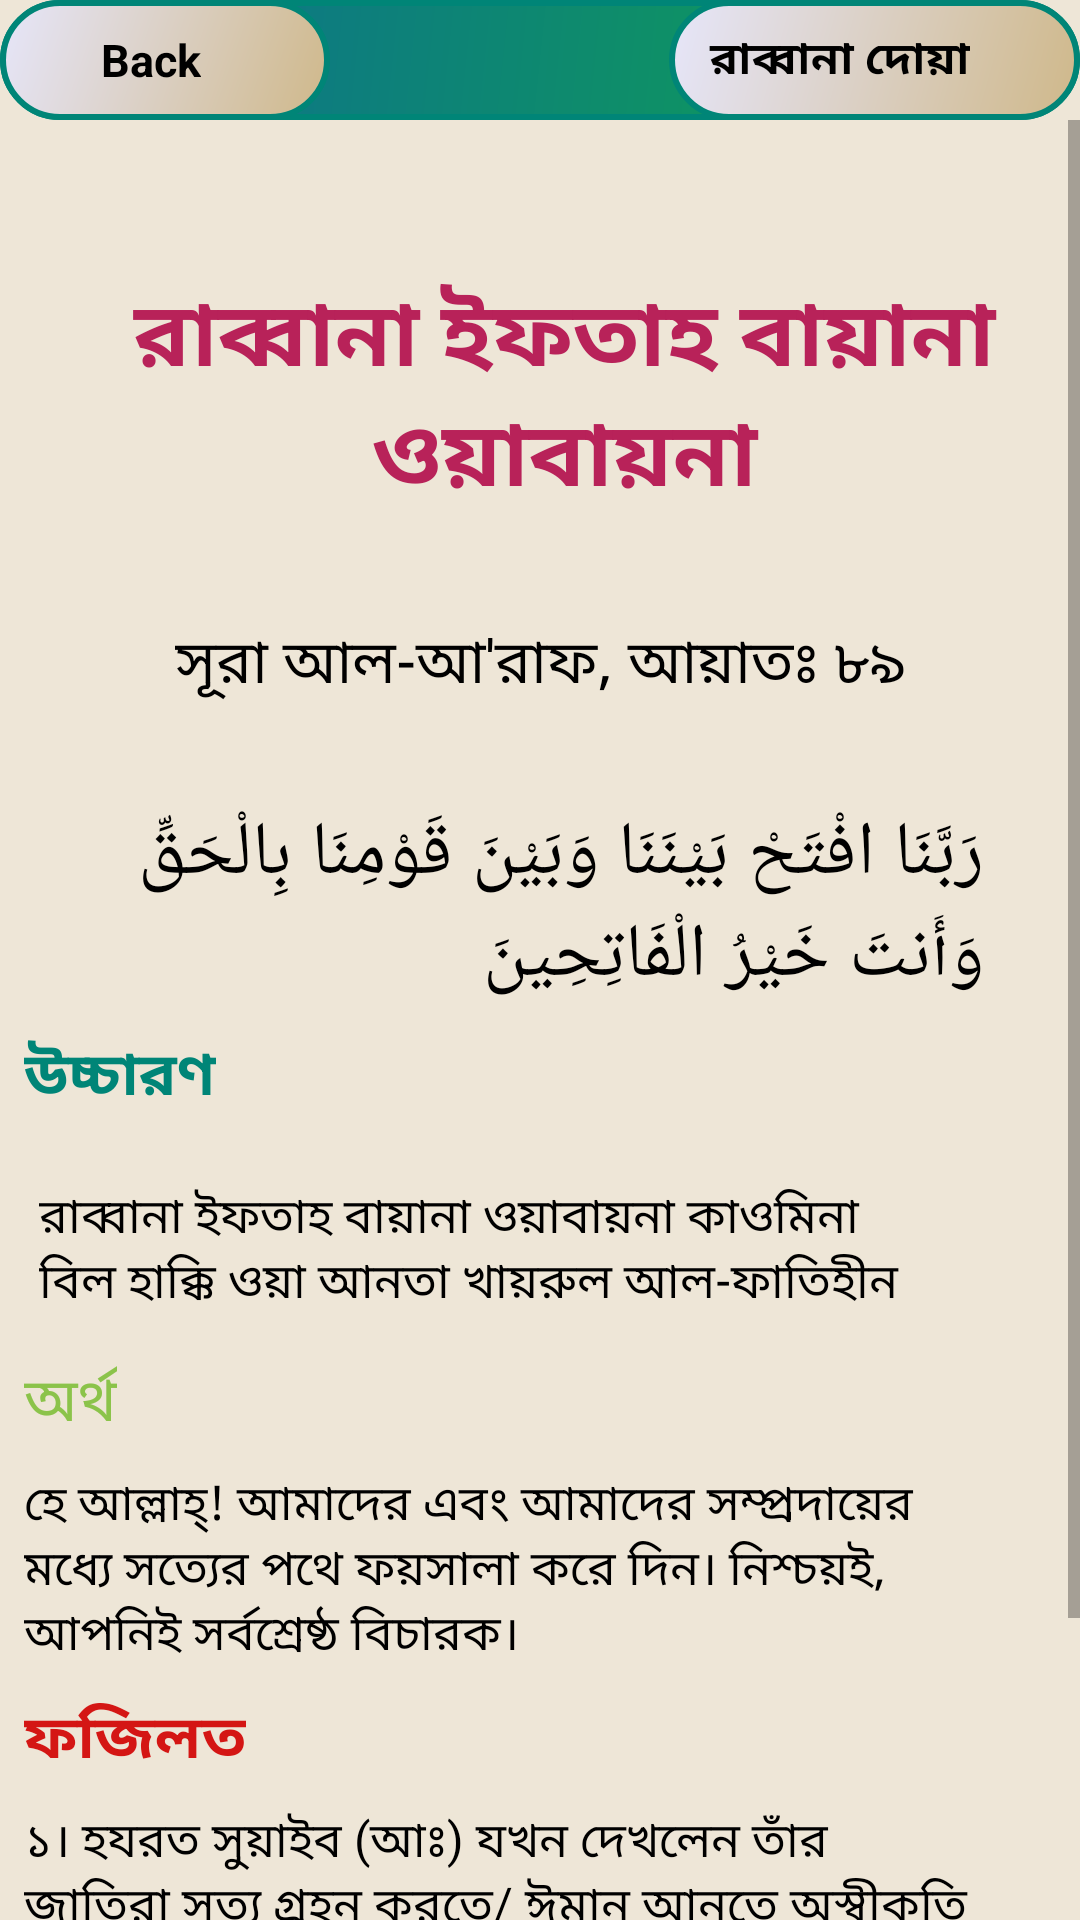

Write the Android layout XML for this screen, with the resource values it uses.
<!-- AndroidManifest.xml: application theme AppTheme -->
<!-- res/layout/activity_rabban22.xml -->
<?xml version="1.0" encoding="utf-8"?>
<android.support.constraint.ConstraintLayout xmlns:android="http://schemas.android.com/apk/res/android"
    xmlns:app="http://schemas.android.com/apk/res-auto"
    xmlns:tools="http://schemas.android.com/tools"
    android:layout_width="match_parent"
    android:layout_height="match_parent"
    android:background="#EEE6D7"
    tools:context=".rabbana_activity.Rabban5">

    <android.support.constraint.ConstraintLayout
        android:id="@+id/layout"
        android:layout_width="0dp"
        android:layout_height="wrap_content"
        android:background="@drawable/rectangle"
        android:orientation="horizontal"
        app:layout_constraintEnd_toEndOf="parent"
        app:layout_constraintStart_toStartOf="parent"
        tools:ignore="MissingConstraints">

        <LinearLayout
            android:id="@+id/backButton22"
            android:layout_width="110dp"
            android:layout_height="40dp"
            android:background="@drawable/button_pressed"
            android:orientation="horizontal"
            app:layout_constraintStart_toStartOf="parent">

            <ImageView
                android:layout_width="20dp"
                android:layout_height="wrap_content"
                android:layout_gravity="center"
                android:layout_marginLeft="10dp"
                android:src="@drawable/icon" />

            <TextView
                android:layout_width="wrap_content"
                android:layout_height="wrap_content"
                android:layout_gravity="center"
                android:text=" Back"
                android:textColor="@android:color/background_dark"
                android:textSize="15sp"
                android:textStyle="bold" />


        </LinearLayout>

        <LinearLayout
            android:id="@+id/linearLayout2"
            android:layout_width="137dp"
            android:layout_height="40dp"
            android:background="@drawable/button_pressed"
            android:orientation="horizontal"
            app:layout_constraintEnd_toEndOf="parent">

            <TextView
                android:id="@+id/name22"
                android:layout_width="wrap_content"
                android:layout_height="wrap_content"
                android:layout_gravity="center_vertical"
                android:layout_marginLeft="10dp"
                android:text=" রাব্বানা দোয়া"
                android:textColor="@android:color/background_dark"
                android:textSize="15sp"
                android:textStyle="bold" />


        </LinearLayout>


    </android.support.constraint.ConstraintLayout>


    <ScrollView
        android:id="@+id/scrollView3"
        android:layout_width="wrap_content"
        android:layout_height="wrap_content"
        app:layout_constraintEnd_toEndOf="parent"
        app:layout_constraintStart_toStartOf="parent"
        app:layout_constraintTop_toBottomOf="@+id/layout"
        tools:ignore="MissingConstraints">

        <android.support.constraint.ConstraintLayout
            android:layout_width="match_parent"
            android:layout_height="wrap_content">

            <TextView

                android:id="@+id/textView"
                android:layout_width="wrap_content"
                android:layout_height="wrap_content"
                android:layout_marginStart="8dp"
                android:layout_marginTop="50dp"
                android:layout_marginEnd="8dp"
                android:layout_marginRight="8dp"
                android:layout_marginBottom="32dp"
                android:gravity="center_horizontal"
                android:text="@string/rabbana22"
                android:textColor="@color/colorAccent"
                android:textIsSelectable="true"
                android:textSize="30sp"
                android:textStyle="bold"
                app:layout_constraintBottom_toTopOf="@+id/textView2"
                app:layout_constraintEnd_toEndOf="parent"
                app:layout_constraintHorizontal_bias="0.0"
                app:layout_constraintStart_toStartOf="parent"
                app:layout_constraintTop_toTopOf="parent"
                app:layout_constraintVertical_chainStyle="spread_inside" />

            <TextView
                android:id="@+id/textView2"
                android:layout_width="wrap_content"
                android:layout_height="wrap_content"
                android:layout_marginStart="8dp"
                android:layout_marginLeft="8dp"
                android:layout_marginTop="32dp"
                android:layout_marginEnd="8dp"
                android:layout_marginRight="8dp"
                android:text="@string/aiyat89"
                android:textColor="@android:color/black"
                android:textIsSelectable="true"
                android:textSize="20sp"
                app:layout_constraintEnd_toEndOf="parent"
                app:layout_constraintStart_toStartOf="parent"
                app:layout_constraintTop_toBottomOf="@+id/textView"
                tools:ignore="MissingConstraints" />

            <TextView
                android:id="@+id/textView3"
                android:layout_width="0dp"
                android:layout_height="wrap_content"
                android:layout_marginStart="8dp"
                android:layout_marginLeft="8dp"
                android:layout_marginTop="32dp"
                android:layout_marginEnd="32dp"
                android:layout_marginRight="32dp"
                android:text="@string/arabic_sura22"
                android:textColor="@android:color/black"
                android:textIsSelectable="true"
                android:textSize="25sp"
                app:layout_constraintEnd_toEndOf="parent"
                app:layout_constraintStart_toStartOf="parent"
                app:layout_constraintTop_toBottomOf="@+id/textView2" />

            <TextView
                android:id="@+id/textView4"
                android:layout_width="wrap_content"
                android:layout_height="wrap_content"
                android:layout_marginStart="8dp"
                android:layout_marginLeft="16dp"
                android:layout_marginTop="8dp"
                android:text="@string/pronunciation"
                android:textColor="@color/colorPrimary"
                android:textIsSelectable="true"
                android:textSize="20sp"
                android:textStyle="bold"
                app:layout_constraintStart_toStartOf="parent"
                app:layout_constraintTop_toBottomOf="@+id/textView3" />

            <TextView
                android:id="@+id/textView5"
                android:layout_width="0dp"
                android:layout_height="wrap_content"
                android:layout_marginStart="8dp"
                android:layout_marginLeft="8dp"
                android:layout_marginTop="16dp"
                android:layout_marginEnd="40dp"
                android:layout_marginRight="40dp"
                android:gravity="center_horizontal|start"
                android:padding="5dp"
                android:text="@string/arabic_pro22"
                android:textColor="@android:color/black"
                android:textIsSelectable="true"
                android:textSize="16sp"
                app:layout_constraintEnd_toEndOf="parent"
                app:layout_constraintStart_toStartOf="parent"
                app:layout_constraintTop_toBottomOf="@+id/textView4" />

            <TextView
                android:id="@+id/textView6"
                android:layout_width="wrap_content"
                android:layout_height="wrap_content"
                android:layout_marginStart="8dp"
                android:layout_marginLeft="8dp"
                android:layout_marginTop="8dp"
                android:text="@string/answer1"
                android:textColor="@color/light_green"
                android:textIsSelectable="true"
                android:textSize="20sp"
                app:layout_constraintStart_toStartOf="parent"
                app:layout_constraintTop_toBottomOf="@+id/textView5" />

            <TextView
                android:id="@+id/textView7"
                android:layout_width="0dp"
                android:layout_height="wrap_content"
                android:layout_marginStart="8dp"
                android:layout_marginLeft="8dp"
                android:layout_marginTop="8dp"
                android:layout_marginEnd="32dp"
                android:layout_marginRight="32dp"
                android:gravity="center_horizontal|start"
                android:text="@string/arabic_answer22"
                android:textColor="@android:color/black"
                android:textIsSelectable="true"
                android:textSize="16sp"
                app:layout_constraintEnd_toEndOf="parent"
                app:layout_constraintStart_toStartOf="parent"
                app:layout_constraintTop_toBottomOf="@+id/textView6" />

            <TextView
                android:id="@+id/textView8"
                android:layout_width="wrap_content"
                android:layout_height="wrap_content"
                android:layout_marginStart="8dp"
                android:layout_marginLeft="8dp"
                android:layout_marginTop="8dp"
                android:text="@string/fojilot"
                android:textColor="#D41614"
                android:textIsSelectable="true"
                android:textSize="20sp"
                android:textStyle="bold"
                app:layout_constraintStart_toStartOf="parent"
                app:layout_constraintTop_toBottomOf="@+id/textView7" />

            <TextView
                android:id="@+id/textView9"
                android:layout_width="0dp"
                android:layout_height="wrap_content"
                android:layout_marginStart="8dp"
                android:layout_marginLeft="8dp"
                android:layout_marginTop="8dp"
                android:layout_marginEnd="32dp"
                android:layout_marginRight="32dp"
                android:layout_marginBottom="64dp"
                android:text="@string/fojilot_full22"
                android:textColor="@android:color/black"
                android:textIsSelectable="true"
                android:textSize="16sp"
                app:layout_constraintBottom_toBottomOf="parent"
                app:layout_constraintEnd_toEndOf="parent"
                app:layout_constraintStart_toStartOf="parent"
                app:layout_constraintTop_toBottomOf="@+id/textView8" />


        </android.support.constraint.ConstraintLayout>

    </ScrollView>

</android.support.constraint.ConstraintLayout>
<!-- resources referenced by this layout -->
<resources>
  <color name="colorAccent">#B82259</color>
  <color name="colorPrimary">#008577</color>
  <color name="light_green">#8BC34A</color>
  <!-- drawable button_pressed (drawable) -->
  <?xml version="1.0" encoding="utf-8"?>
  <shape xmlns:android="http://schemas.android.com/apk/res/android">
      <stroke
          android:width="2dp"
          android:color="@color/colorPrimary" />
      <corners android:radius="50dp" />
      <gradient android:angle="135"
          android:startColor="#CFB88A"
          android:endColor="#E6E6FA"/>
  </shape>
  <!-- drawable rectangle (drawable) -->
  <?xml version="1.0" encoding="utf-8"?>
  <shape xmlns:android="http://schemas.android.com/apk/res/android"
      android:shape="rectangle">
      <stroke
          android:width="2dp"
          android:color="@color/colorPrimary" />
      <corners android:radius="20dp" />
      <gradient android:angle="135"
          android:startColor="#0fa64c"
          android:endColor="#0c6b94"/>
  
  
  </shape>
  <string name="aiyat89">সূরা আল-আ\'রাফ, আয়াতঃ ৮৯ </string>
  <string name="answer1">অর্থ</string>
  <string name="arabic_answer22">হে আল্লাহ্‌! আমাদের এবং আমাদের সম্প্রদায়ের মধ্যে সত্যের পথে ফয়সালা করে দিন। নিশ্চয়ই, আপনিই সর্বশ্রেষ্ঠ বিচারক। </string>
  <string name="arabic_pro22">রাব্বানা ইফতাহ বায়ানা ওয়াবায়না কাওমিনা বিল হাক্কি ওয়া আনতা খায়রুল আল-ফাতিহীন</string>
  <string name="arabic_sura22">رَبَّنَا افْتَحْ بَيْنَنَا وَبَيْنَ قَوْمِنَا بِالْحَقِّ وَأَنتَ خَيْرُ الْفَاتِحِينَ </string>
  <string name="fojilot">ফজিলত</string>
  
  
      //String array for listview
  <string name="fojilot_full22">১। হযরত সুয়াইব (আঃ) যখন দেখলেন তাঁর জাতিরা সত্য গ্রহন করতে/ ঈমান আনতে অস্বীকৃতি জানাচ্ছে তখন তিনি আল্লাহ্‌র কাছে এই দোয়া করলেন।(মারিফুল কুরআন)
          \n\n২। সত্যিকার অর্থে সুয়াইব (আঃ) তাঁর জাতি থেকে যারা সত্যের ডাকে সাড়া দেয়নি তাদের ধ্বংসের জন্যে এই দোয়া করেছিলেন। আল্লাহ্‌ তাঁর দোয়া কবুল করেছিলেন এবং একটি বিশাল কম্পনের মধ্য </string>
      //iteam22_end//
  
      //iteam23//
  <string name="pronunciation">উচ্চারণ</string>
  <string name="rabbana22">রাব্বানা ইফতাহ বায়ানা ওয়াবায়না </string>
  <style name="AppTheme" parent="Theme.AppCompat.Light.DarkActionBar">
          
          <item name="colorPrimary">@color/colorPrimary</item>
          <item name="colorPrimaryDark">@color/colorPrimaryDark</item>
          <item name="colorAccent">@color/colorAccent</item>
      </style>
  <color name="colorPrimaryDark">#00574B</color>
</resources>
